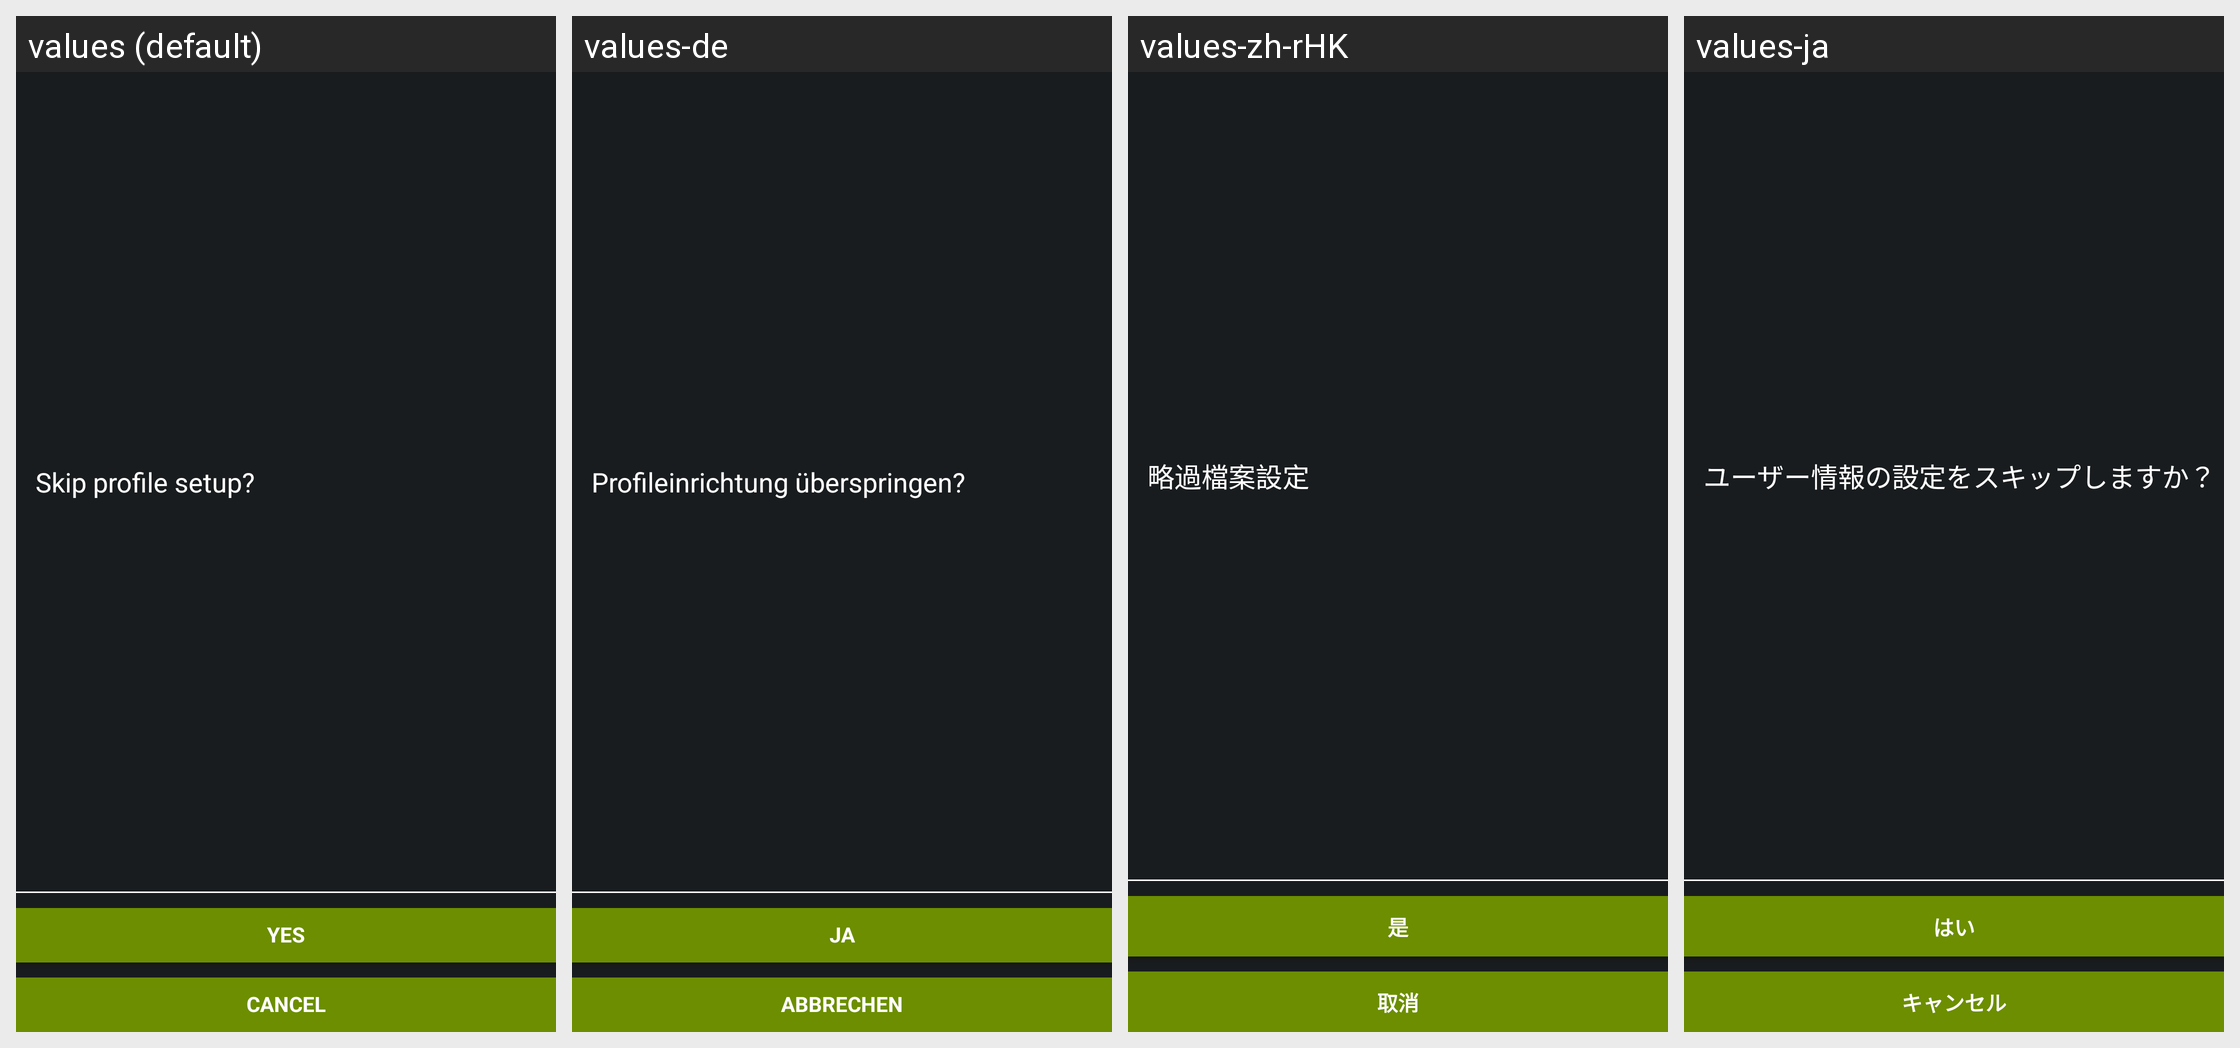

Locale-by-locale string values for the Android screen shown in this grid:
Android screen res/layout/pni_profile_activity_skip_profile_setup.xml rendered under 4 locales, left to right: values (default), values-de, values-zh-rHK, values-ja. Device: Nexus 5 (rendered at 1080×1920; each locale shown at half size, 540×960, under a caption strip naming it); theme android:Theme.DeviceDefault.
Other locales in the repository, not shown: values-es, values-fr, values-in, values-it, values-ko, values-nl, values-pl, values-pt-rBR, values-ru, values-th, values-zh-rCN, values-zh-rTW.
Strings drawn on this screen, with the default value and each locale's value (text and hints the layout hard-codes, and strings that could not be matched under every locale, appear in the picture but are not listed):

skipprofilesetup
  values: Skip profile setup?
  values-de: Profileinrichtung überspringen?
  values-zh-rHK: 略過檔案設定
  values-ja: ユーザー情報の設定をスキップしますか？

yesskip
  values: Yes
  values-de: Ja
  values-zh-rHK: 是
  values-ja: はい

cancel
  values: Cancel
  values-de: Abbrechen
  values-zh-rHK: 取消
  values-ja: キャンセル
